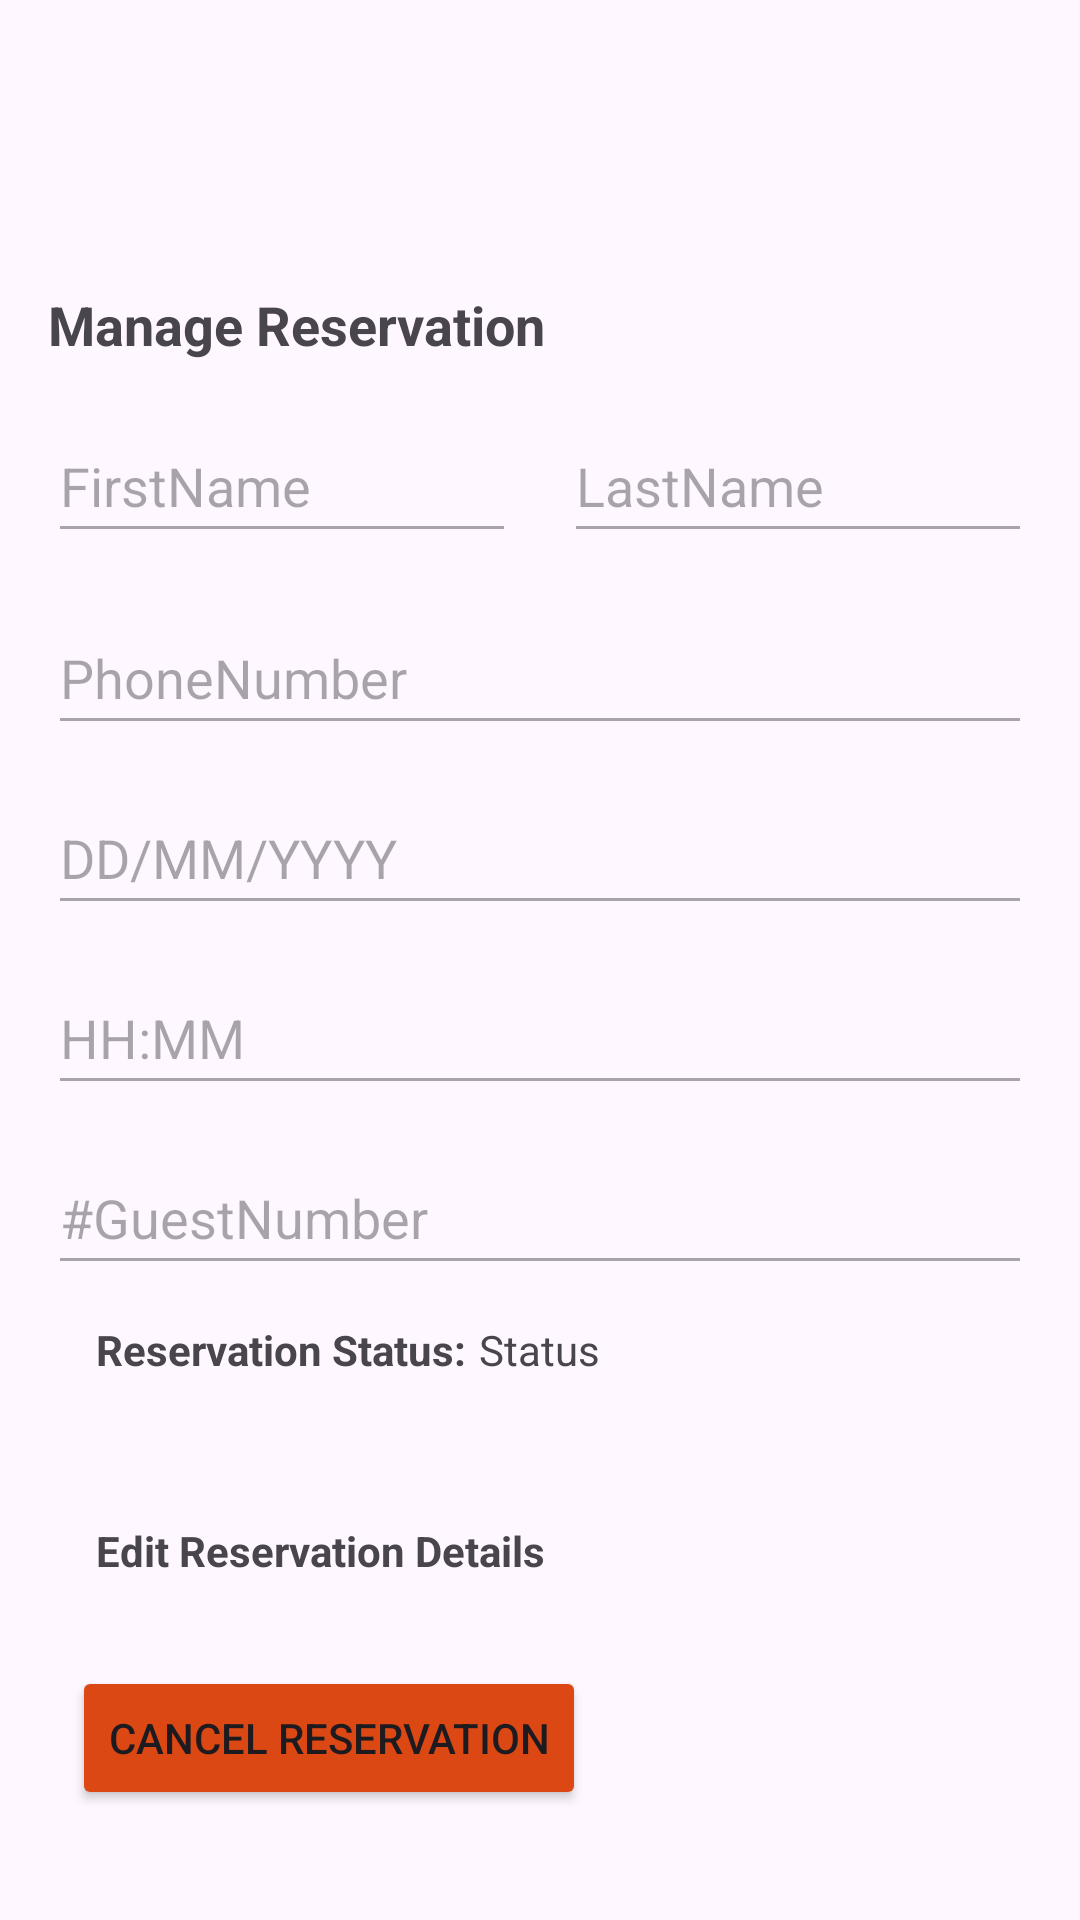

Reconstruct the res/layout file that produces this screen, plus the resources it refers to.
<!-- AndroidManifest.xml: application theme Theme.RestaurantManager_App -->
<!-- res/layout/dialog_manage_reservation.xml -->
<?xml version="1.0" encoding="utf-8"?>
<androidx.constraintlayout.widget.ConstraintLayout
    xmlns:android="http://schemas.android.com/apk/res/android"
    xmlns:app="http://schemas.android.com/apk/res-auto"
    android:layout_width="match_parent"
    android:layout_height="wrap_content"
    android:padding="16dp">

    
    <ImageButton
        android:id="@+id/manage_reservation_closeButton"
        android:layout_width="48dp"
        android:layout_height="48dp"
        android:background="?attr/selectableItemBackgroundBorderless"
        android:contentDescription="Close"
        android:src="@drawable/close_vector_asset"
        app:layout_constraintEnd_toEndOf="parent"
        app:layout_constraintTop_toTopOf="parent"
        app:tint="@android:color/black"/>

    
    <TextView
        android:id="@+id/dialogTitle"
        android:layout_width="wrap_content"
        android:layout_height="wrap_content"
        android:layout_marginTop="32dp"
        android:text="Manage Reservation"
        android:textSize="18sp"
        android:textStyle="bold"
        app:layout_constraintTop_toBottomOf="@id/manage_reservation_closeButton"
        app:layout_constraintStart_toStartOf="parent"/>

    
    <EditText
        android:id="@+id/firstNameInput"
        android:layout_width="0dp"
        android:layout_height="48dp"
        android:layout_marginTop="16dp"
        android:layout_marginRight="8dp"
        android:hint="First Name"
        android:text="FirstName"
        android:enabled="false"
        app:layout_constraintTop_toBottomOf="@id/dialogTitle"
        app:layout_constraintStart_toStartOf="parent"
        app:layout_constraintEnd_toStartOf="@id/lastNameInput"/>

    <EditText
        android:id="@+id/lastNameInput"
        android:layout_width="0dp"
        android:layout_height="48dp"
        android:layout_marginTop="16dp"
        android:layout_marginLeft="8dp"
        android:hint="Last Name"
        android:text="LastName"
        android:enabled="false"
        app:layout_constraintTop_toBottomOf="@id/dialogTitle"
        app:layout_constraintStart_toEndOf="@id/firstNameInput"
        app:layout_constraintEnd_toEndOf="parent"/>

    
    <EditText
        android:id="@+id/phoneInput"
        android:layout_width="0dp"
        android:layout_height="48dp"
        android:layout_marginTop="16dp"
        android:hint="Phone Number"
        android:text="PhoneNumber"
        android:enabled="false"
        app:layout_constraintTop_toBottomOf="@id/firstNameInput"
        app:layout_constraintStart_toStartOf="parent"
        app:layout_constraintEnd_toEndOf="parent"/>

    
    <EditText
        android:id="@+id/dateInput"
        android:layout_width="0dp"
        android:layout_height="48dp"
        android:hint="Select Date"
        android:text="DD/MM/YYYY"
        android:enabled="false"
        app:layout_constraintTop_toBottomOf="@id/phoneInput"
        app:layout_constraintStart_toStartOf="parent"
        app:layout_constraintEnd_toEndOf="parent"
        android:layout_marginTop="12dp"/>

    
    <EditText
        android:id="@+id/timeInput"
        android:layout_width="0dp"
        android:layout_height="48dp"
        android:hint="Select Time"
        android:text="HH:MM"
        android:enabled="false"
        app:layout_constraintTop_toBottomOf="@id/dateInput"
        app:layout_constraintStart_toStartOf="parent"
        app:layout_constraintEnd_toEndOf="parent"
        android:layout_marginTop="12dp"/>

    
    <EditText
        android:id="@+id/guestsInput"
        android:layout_width="0dp"
        android:layout_height="48dp"
        android:hint="Number of Guests"
        android:text="#GuestNumber"
        android:enabled="false"
        android:inputType="number"
        app:layout_constraintTop_toBottomOf="@id/timeInput"
        app:layout_constraintStart_toStartOf="parent"
        app:layout_constraintEnd_toEndOf="parent"
        android:layout_marginTop="12dp"/>

    <TextView
        android:id="@+id/reservationStatusLabel"
        android:layout_width="wrap_content"
        android:layout_height="wrap_content"
        android:layout_marginTop="12dp"
        android:layout_marginLeft="16dp"
        android:text="Reservation Status:"
        android:textStyle="bold"
        app:layout_constraintTop_toBottomOf="@+id/guestsInput"
        app:layout_constraintStart_toStartOf="parent"/>

    <TextView
        android:id="@+id/reservationStatus"
        android:layout_width="wrap_content"
        android:layout_height="wrap_content"
        android:layout_marginLeft="4dp"
        android:text="Status"
        app:layout_constraintTop_toTopOf="@id/reservationStatusLabel"
        app:layout_constraintStart_toEndOf="@id/reservationStatusLabel"/>

    <TextView
        android:id="@+id/editReservation"
        android:layout_width="wrap_content"
        android:layout_height="48dp"
        android:layout_marginTop="48dp"
        android:layout_marginLeft="16dp"
        android:text="Edit Reservation Details"
        android:textStyle="bold"
        android:clickable="true"
        app:layout_constraintTop_toBottomOf="@+id/reservationStatusLabel"
        app:layout_constraintStart_toStartOf="parent"/>

    
    <Button
        android:id="@+id/confirmButton"
        android:layout_width="wrap_content"
        android:layout_height="wrap_content"
        android:layout_marginTop="32dp"
        android:layout_marginLeft="16dp"
        android:text="Confirm"
        android:visibility="gone"
        android:backgroundTint="@color/black"
        app:layout_constraintTop_toBottomOf="@id/editReservation"
        app:layout_constraintStart_toStartOf="parent"/>

    <Button
        android:id="@+id/cancelReservation_Button"
        android:layout_width="wrap_content"
        android:layout_height="wrap_content"
        android:layout_marginLeft="8dp"
        android:text="Cancel Reservation"
        android:backgroundTint="#DB4813"
        app:layout_constraintTop_toTopOf="@id/confirmButton"
        app:layout_constraintStart_toEndOf="@id/confirmButton"/>


</androidx.constraintlayout.widget.ConstraintLayout>
<!-- resources referenced by this layout -->
<resources>
  <color name="black">#FF000000</color>
  <style name="Theme.RestaurantManager_App" parent="Base.Theme.RestaurantManager_App" />
  <style name="Base.Theme.RestaurantManager_App" parent="Theme.Material3.DayNight.NoActionBar">
          
          
      </style>
</resources>
